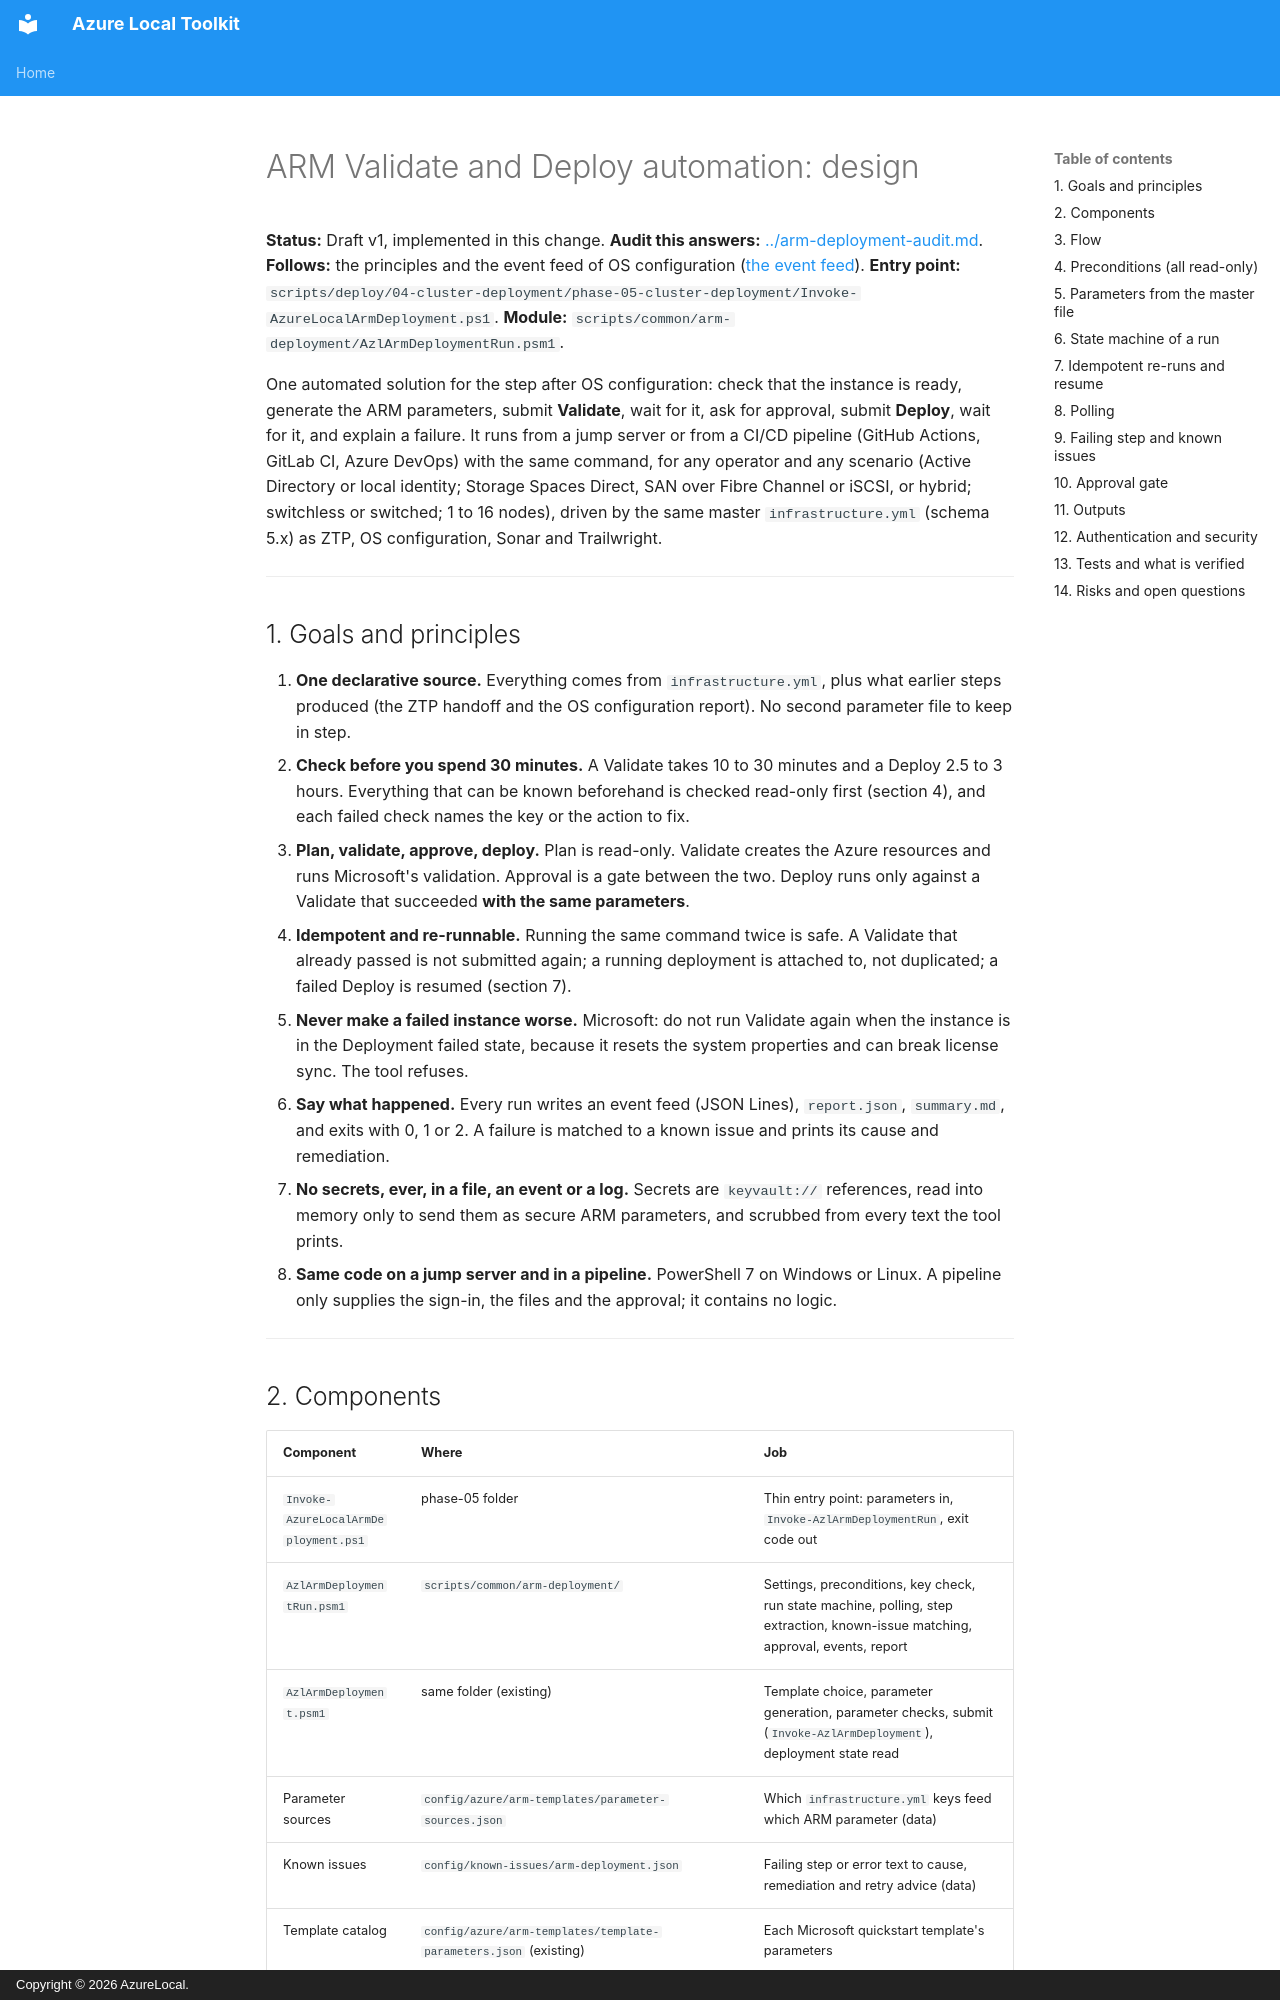

repository: AzureLocal/azurelocal-toolkit · page: design/arm-validate-deploy/index.html · generator: mkdocs · copyright: Copyright © 2026 AzureLocal.

# ARM Validate and Deploy automation: design

**Status:** Draft v1, implemented in this change. **Audit this answers:** [../arm-deployment-audit.md](../arm-deployment-audit.md).
**Follows:** the principles and the event feed of OS configuration ([the event feed](../os-configuration-and-arm-deployment.md#the-event-feed-what-the-run-tells-a-viewer)).
**Entry point:** `scripts/deploy/04-cluster-deployment/phase-05-cluster-deployment/Invoke-AzureLocalArmDeployment.ps1`.
**Module:** `scripts/common/arm-deployment/AzlArmDeploymentRun.psm1`.

One automated solution for the step after OS configuration: check that the instance is ready, generate the ARM parameters,
submit **Validate**, wait for it, ask for approval, submit **Deploy**, wait for it, and explain a failure. It runs from a jump
server or from a CI/CD pipeline (GitHub Actions, GitLab CI, Azure DevOps) with the same command, for any operator and any
scenario (Active Directory or local identity; Storage Spaces Direct, SAN over Fibre Channel or iSCSI, or hybrid; switchless
or switched; 1 to 16 nodes), driven by the same master `infrastructure.yml` (schema 5.x) as ZTP, OS configuration, Sonar
and Trailwright.

---

## 1. Goals and principles

1. **One declarative source.** Everything comes from `infrastructure.yml`, plus what earlier steps produced (the ZTP handoff
   and the OS configuration report). No second parameter file to keep in step.
2. **Check before you spend 30 minutes.** A Validate takes 10 to 30 minutes and a Deploy 2.5 to 3 hours. Everything that can
   be known beforehand is checked read-only first (section 4), and each failed check names the key or the action to fix.
3. **Plan, validate, approve, deploy.** Plan is read-only. Validate creates the Azure resources and runs Microsoft's
   validation. Approval is a gate between the two. Deploy runs only against a Validate that succeeded **with the same
   parameters**.
4. **Idempotent and re-runnable.** Running the same command twice is safe. A Validate that already passed is not submitted
   again; a running deployment is attached to, not duplicated; a failed Deploy is resumed (section 7).
5. **Never make a failed instance worse.** Microsoft: do not run Validate again when the instance is in the Deployment
   failed state, because it resets the system properties and can break license sync. The tool refuses.
6. **Say what happened.** Every run writes an event feed (JSON Lines), `report.json`, `summary.md`, and exits with 0, 1 or 2.
   A failure is matched to a known issue and prints its cause and remediation.
7. **No secrets, ever, in a file, an event or a log.** Secrets are `keyvault://` references, read into memory only to send
   them as secure ARM parameters, and scrubbed from every text the tool prints.
8. **Same code on a jump server and in a pipeline.** PowerShell 7 on Windows or Linux. A pipeline only supplies the sign-in,
   the files and the approval; it contains no logic.

---
